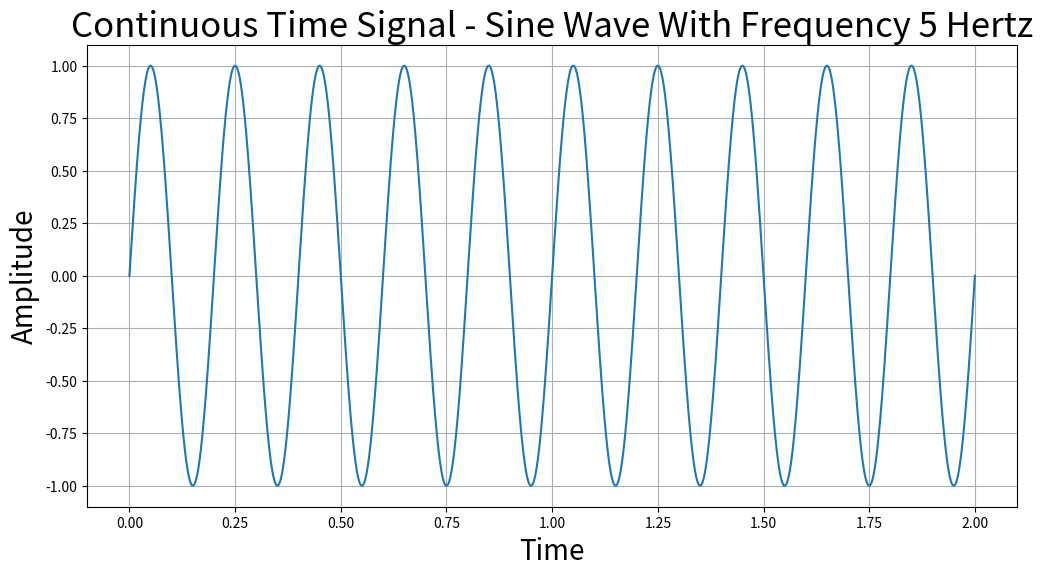
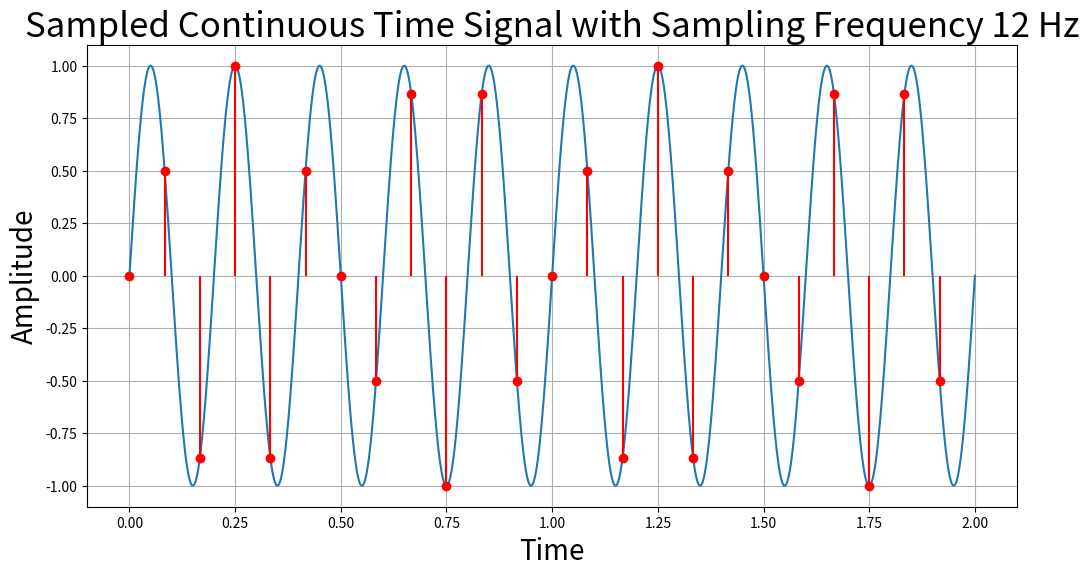
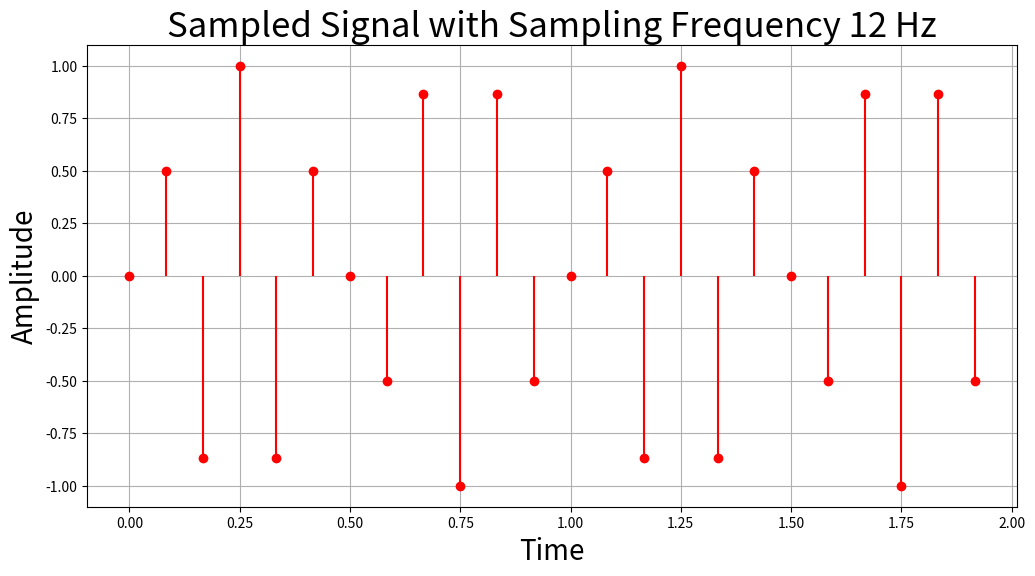
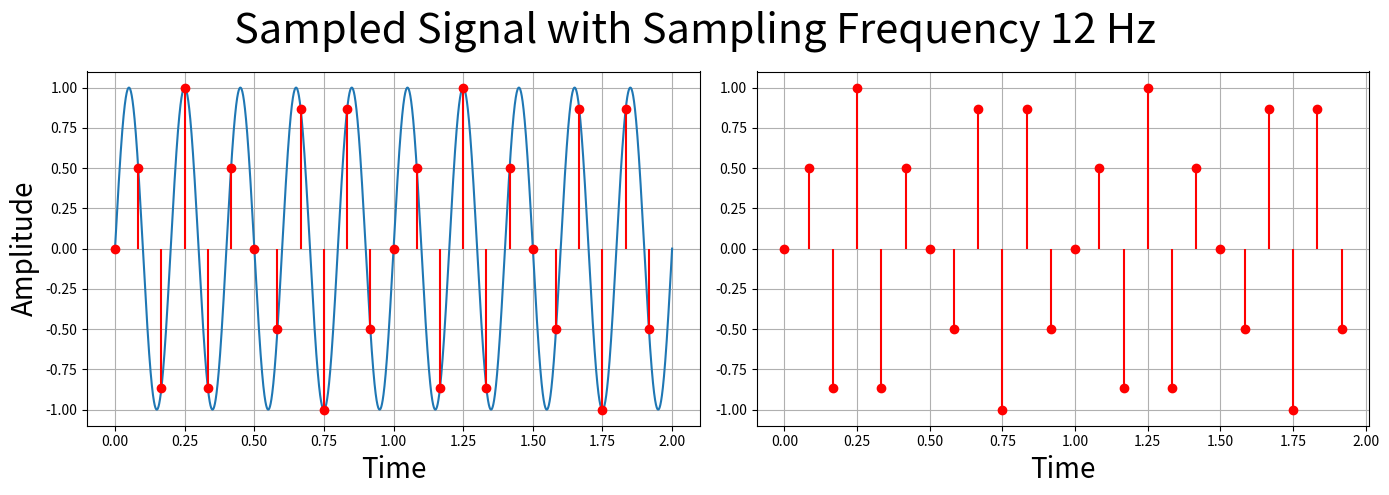
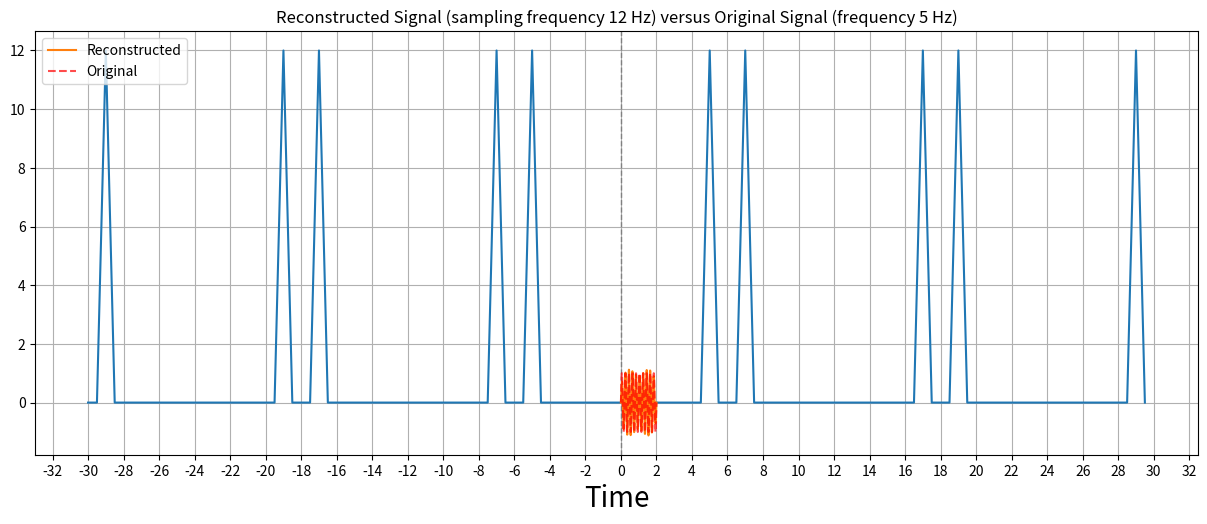

Here is the Python script that generated these plots, in order:
import numpy as np
import matplotlib.pyplot as plt
from scipy.fft import fft, fftfreq, fftshift

#defining all parameters:
frequency = 5
sampling_frequency = 12
t_end = 2

#1: CREATING THE CONTINUOUS TIME SIGNAL
#time vector from 0 to 2
def generate_signal(t_end, frequency, plot = False):
    """
    Generates a sine wave from t = 0 to t = t_end with frequency defined by the frequency parameter.
    If plot = True, plots the generated sine wave.
    Returns the time array t and the x(t) sinusoid.
    """
    t = np.linspace(0, t_end, int(5000 * t_end))
    x = np.sin(2 * np.pi * frequency * t)
    if plot == True:
        plt.figure(figsize=(12, 6))
        plt.plot(t, x)
        plt.title(f"Continuous Time Signal - Sine Wave With Frequency {frequency} Hertz", size = 25)
        plt.xlabel("Time", size = 20)
        plt.ylabel("Amplitude", size = 20)
        plt.grid(True)
        plt.show()
    return t, x

t_continuous, x_continuous = generate_signal(t_end, frequency, plot = True)
print(f"len(x_continuous) = {len(x_continuous)}")

#2: SAMPLING
#we know that to avoid aliasing, we should have fs > 2 * B
nyquist_shannon_threshold = 2 * frequency 
print(f"fs >= nyquist_shannon_threshold: {sampling_frequency >= nyquist_shannon_threshold}") #just for checking

def sample_signal(x, t, fs, plot_one = False, plot_two = False, plot_three = False):
    """
    Samples the continuous time signal x at a sampling frequency fs.
    t: the time interval of the sampled signal x
    Returns the time and amplitude arrays of the sampled signal
    If plot_one == True, plots the continuous signal along with the sampled points.
    If plot_two == True, plots the sampled points only.
    If plot_three == True, plots plot 1 and plot 2 side by side.
    """
    Ts = 1/fs #defining the sampling period
    t_sampled = np.arange(t[0], t[-1], Ts) #the sampled time points
    x_sampled = np.interp(t_sampled, t, x) #using np.interp to sample

    if plot_one == True:
        plt.figure(figsize=(12, 6))
        plt.plot(t, x, label = "Continuous")
        #plt.scatter(t_sampled, x_sampled, label = "Sampled", color = "red")
        plt.stem(t_sampled, x_sampled, linefmt='r', markerfmt='ro', basefmt='None')
        plt.title(f"Sampled Continuous Time Signal with Sampling Frequency {fs} Hz", size = 25)
        plt.xlabel("Time", size = 20)
        plt.ylabel("Amplitude", size = 20)
        plt.grid(True)
        #plt.legend()
        plt.show()
    if plot_two == True:
        plt.figure(figsize=(12, 6))
        plt.stem(t_sampled, x_sampled, linefmt='r', markerfmt='ro', basefmt='None')
        plt.title(f"Sampled Signal with Sampling Frequency {fs} Hz", size = 25)
        plt.xlabel("Time", size = 20)
        plt.ylabel("Amplitude", size = 20)
        plt.grid(True)
        plt.show()
    if plot_three == True:
        fig, axs = plt.subplots(1, 2, figsize=(14, 5))

        axs[0].plot(t, x, label = "Continuous")
        axs[0].stem(t_sampled, x_sampled, linefmt='r', markerfmt='ro', basefmt='None')
        axs[0].set_xlabel("Time", size = 20)
        axs[0].set_ylabel("Amplitude", size = 20)
        axs[0].grid(True)

        axs[1].stem(t_sampled, x_sampled, linefmt='r', markerfmt='ro', basefmt='None')
        axs[1].set_xlabel("Time", size = 20)
        axs[1].grid(True)

        fig.suptitle(f"Sampled Signal with Sampling Frequency {fs} Hz", size = 30)
        plt.tight_layout()
        plt.show()

    return t_sampled, x_sampled

t_sampled, x_sampled = sample_signal(x_continuous, t_continuous, sampling_frequency, plot_one = True, plot_two = True, plot_three = True)

#3: FOURIER TRANSFORM
#Applying the Fourier Transform to visualize the continuous and the sampled signal
#we need to compute the FFT of the signals

def sampled_fourier_transform(x_sampled, sampling_freq, num_duplicates, plot = False):
    """
    Returns the Fast Fourier Transform array (yf) and the corresponding frequncy values (xf).
    If plot == True, plots the frequency domain plot, and num_duplicates duplicates of the frequency.
    """
    n = len(x_sampled)
    yf = fft(x_sampled) #the fast fourier transform of the sampled signal
    xf = fftfreq(n, 1 / sampling_freq) #the corresponding frequencies of the sampled signal

    if plot == True:
        magnitude = np.abs(yf) #the modulus of the fourier transform of the sampled signal
        #for better visualization:
        xf_shifted = fftshift(xf) #rearranges the frequncies so that 0 is in the center
        magnitude_shifted = fftshift(magnitude) #rearranged magnitudes so 0 is in th center to match xf_shifted

        total_span = sampling_freq #the range between each repeated frequency spectrum

        #initializing:
        xf_tiled = []
        magnitude_tiled = []

        for i in range(-num_duplicates, num_duplicates + 1): #loops through to create copies for visualization
            xf_tiled.extend(xf_shifted + i * total_span) #adds each element of the iterable to the list individually
            magnitude_tiled.extend(magnitude_shifted)
        
        #plotting
        plt.figure(figsize=(15, 5.5))
        plt.plot(xf_tiled, magnitude_tiled)
        plt.title(f"Frequency Domain Representation of {sampling_freq}Hz Sampled Signal", size = 30)
        plt.xlabel("Frequency (Hertz)", size = 20)
        plt.grid(True)
        plt.axvline(x=0, color='gray', linestyle='--', linewidth=1)
       
        #for axis ticks of multiples of 2
        x_min, x_max = plt.xlim()
        tick_start = np.ceil(x_min / 2) * 2 
        tick_end = np.floor(x_max / 2) * 2 
        plt.xticks(np.arange(tick_start, tick_end + 1, 2))

        plt.show()

    return yf, xf

yf, xf = sampled_fourier_transform(x_sampled, sampling_frequency, num_duplicates = 2, plot = True)


#4: RECONSTRUCTION
#We now reconstruct the original signal from the sampled signal.
#the signal can be recovered applying an (ideal band pass) filter --> in time domain this looks like the sinc function
def reconstruction(x_sampled, t_sampled, plot = False, x_continuous = None, t_s = None):
    """
    Returns the reconstructed signal from the sampled signal x_sampled, using t_sampled (the discrete timesteps of the sampled signal) and t_s (the time axis that we want the signal to be reconstructed on).
    If plot = True, plots the reconstructed signal along with the original signal and sampled points.
    """

    Fs = 1/(t_sampled[1] - t_sampled[0]) #calculates the sampling frequency

    x_s = np.zeros(len(t_s)) #initializing the reconstructed signal array
    for n in range(0, len(t_sampled)):
        x_s = x_s + x_sampled[n] * np.sinc(Fs * t_s - n) #this is the filter - but we are adding the frequencies together
    
    if plot == True:
        plt.plot(t_s, x_s, label = "Reconstructed")
        plt.plot(t_s, x_continuous, label = "Original", color = "Red", ls="--", alpha = 0.7)
        plt.title(f"Reconstructed Signal (sampling frequency {sampling_frequency} Hz) versus Original Signal (frequency {frequency} Hz)")
        plt.xlabel("Time")
        plt.legend(loc="upper left")
        plt.show()

    return x_s

x_s = reconstruction(x_sampled, t_sampled, plot = True, x_continuous=x_continuous, t_s=t_continuous)